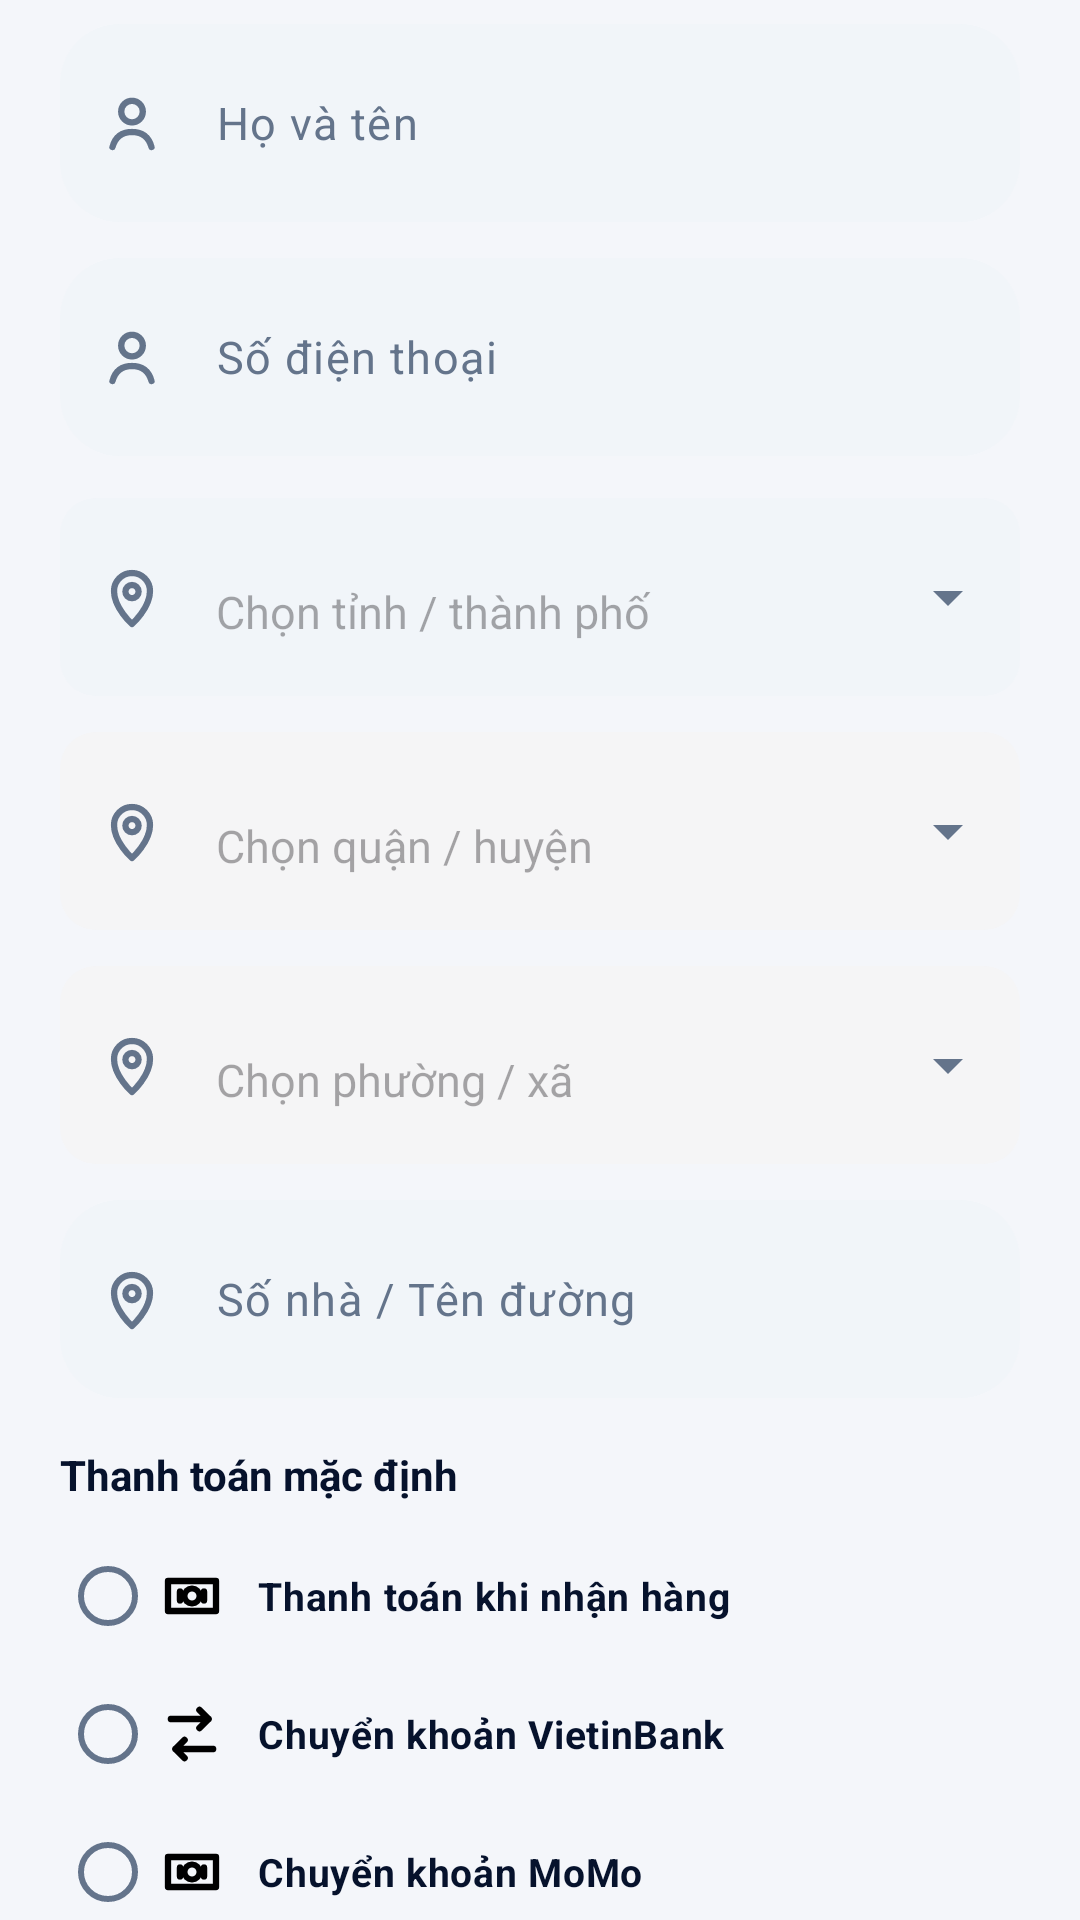

Reconstruct the res/layout file that produces this screen, plus the resources it refers to.
<!-- AndroidManifest.xml: application theme Theme.Vleague_Ticket -->
<!-- res/layout/dialog_personal_info.xml -->
<?xml version="1.0" encoding="utf-8"?>
<androidx.core.widget.NestedScrollView xmlns:android="http://schemas.android.com/apk/res/android"
    xmlns:app="http://schemas.android.com/apk/res-auto"
    xmlns:tools="http://schemas.android.com/tools"
    android:layout_width="match_parent"
    android:layout_height="wrap_content"
    android:overScrollMode="never">

    <LinearLayout
        android:layout_width="match_parent"
        android:layout_height="wrap_content"
        android:orientation="vertical"
        android:paddingHorizontal="20dp"
        android:paddingTop="8dp"
        android:paddingBottom="4dp">

        <com.google.android.material.textfield.TextInputLayout
            android:id="@+id/tilProfileName"
            style="@style/AuthTextInputLayout"
            android:hint="Họ và tên"
            app:hintEnabled="false"
            app:startIconDrawable="@drawable/ic_person_24">

            <com.google.android.material.textfield.TextInputEditText
                android:id="@+id/edtProfileName"
                style="@style/AuthTextInputEditText"
                android:layout_height="66dp"
                android:hint="Họ và tên"
                android:inputType="textPersonName"
                android:paddingTop="10dp"
                tools:text="Ho Minh Khang" />
        </com.google.android.material.textfield.TextInputLayout>

        <com.google.android.material.textfield.TextInputLayout
            android:id="@+id/tilProfilePhone"
            style="@style/AuthTextInputLayout"
            android:layout_marginTop="12dp"
            android:hint="Số điện thoại"
            app:hintEnabled="false"
            app:startIconDrawable="@drawable/ic_person_24">

            <com.google.android.material.textfield.TextInputEditText
                android:id="@+id/edtProfilePhone"
                style="@style/AuthTextInputEditText"
                android:layout_height="66dp"
                android:hint="Số điện thoại"
                android:inputType="phone"
                android:paddingTop="10dp"
                tools:text="0901234567" />
        </com.google.android.material.textfield.TextInputLayout>

        <com.google.android.material.textfield.TextInputLayout
            android:id="@+id/tilCity"
            style="@style/AthleticDropdownTextInputLayout"
            android:layout_width="match_parent"
            android:layout_height="wrap_content"
            android:layout_marginTop="14dp"
            android:hint="Tỉnh / Thành phố"
            app:hintEnabled="false"
            app:boxCornerRadiusBottomEnd="12dp"
            app:boxCornerRadiusBottomStart="12dp"
            app:boxCornerRadiusTopEnd="12dp"
            app:boxCornerRadiusTopStart="12dp"
            app:startIconDrawable="@drawable/ic_location_24">

            <AutoCompleteTextView
                android:id="@+id/dropdownCity"
                android:layout_width="match_parent"
                android:layout_height="66dp"
                android:hint="Chọn tỉnh / thành phố"
                android:inputType="none"
                android:paddingTop="10dp"
                android:textColor="@color/dark_icon"
                android:textSize="15sp"
                tools:text="Thành phố Hồ Chí Minh" />
        </com.google.android.material.textfield.TextInputLayout>

        <com.google.android.material.textfield.TextInputLayout
            android:id="@+id/tilDistrict"
            style="@style/AthleticDropdownTextInputLayout"
            android:layout_width="match_parent"
            android:layout_height="wrap_content"
            android:layout_marginTop="12dp"
            android:enabled="false"
            android:hint="Quận / Huyện"
            app:hintEnabled="false"
            app:boxCornerRadiusBottomEnd="12dp"
            app:boxCornerRadiusBottomStart="12dp"
            app:boxCornerRadiusTopEnd="12dp"
            app:boxCornerRadiusTopStart="12dp"
            app:startIconDrawable="@drawable/ic_location_24">

            <AutoCompleteTextView
                android:id="@+id/dropdownDistrict"
                android:layout_width="match_parent"
                android:layout_height="66dp"
                android:enabled="false"
                android:hint="Chọn quận / huyện"
                android:inputType="none"
                android:paddingTop="10dp"
                android:textColor="@color/dark_icon"
                android:textSize="15sp"
                tools:text="Quận 1" />
        </com.google.android.material.textfield.TextInputLayout>

        <com.google.android.material.textfield.TextInputLayout
            android:id="@+id/tilWard"
            style="@style/AthleticDropdownTextInputLayout"
            android:layout_width="match_parent"
            android:layout_height="wrap_content"
            android:layout_marginTop="12dp"
            android:enabled="false"
            android:hint="Phường / Xã"
            app:hintEnabled="false"
            app:boxCornerRadiusBottomEnd="12dp"
            app:boxCornerRadiusBottomStart="12dp"
            app:boxCornerRadiusTopEnd="12dp"
            app:boxCornerRadiusTopStart="12dp"
            app:startIconDrawable="@drawable/ic_location_24">

            <AutoCompleteTextView
                android:id="@+id/dropdownWard"
                android:layout_width="match_parent"
                android:layout_height="66dp"
                android:enabled="false"
                android:hint="Chọn phường / xã"
                android:inputType="none"
                android:paddingTop="10dp"
                android:textColor="@color/dark_icon"
                android:textSize="15sp"
                tools:text="Phường Bến Nghé" />
        </com.google.android.material.textfield.TextInputLayout>

        <com.google.android.material.textfield.TextInputLayout
            android:id="@+id/tilProfileStreet"
            style="@style/AuthTextInputLayout"
            android:layout_marginTop="12dp"
            android:hint="Số nhà / Tên đường"
            app:hintEnabled="false"
            app:startIconDrawable="@drawable/ic_location_24">

            <com.google.android.material.textfield.TextInputEditText
                android:id="@+id/edtProfileStreet"
                style="@style/AuthTextInputEditText"
                android:layout_height="66dp"
                android:hint="Số nhà / Tên đường"
                android:inputType="textPostalAddress"
                android:paddingTop="10dp"
                tools:text="12 Nguyen Trai" />
        </com.google.android.material.textfield.TextInputLayout>

        <TextView
            android:id="@+id/tvProfilePaymentTitle"
            android:layout_width="match_parent"
            android:layout_height="wrap_content"
            android:layout_marginTop="16dp"
            android:text="Thanh toán mặc định"
            android:textColor="@color/dark_icon"
            android:textSize="14sp"
            android:textStyle="bold" />

        <RadioGroup
            android:id="@+id/rgProfilePayment"
            android:layout_width="match_parent"
            android:layout_height="wrap_content"
            android:layout_marginTop="8dp"
            android:orientation="vertical">

            <RadioButton
                android:id="@+id/rbProfileCod"
                android:layout_width="match_parent"
                android:layout_height="46dp"
                android:buttonTint="@color/shop_dynamic_red"
                android:drawableStart="@drawable/ic_cash_24"
                android:drawablePadding="10dp"
                android:gravity="center_vertical"
                android:text="Thanh toán khi nhận hàng"
                android:textColor="@color/dark_icon"
                android:textSize="13sp"
                android:textStyle="bold" />

            <RadioButton
                android:id="@+id/rbProfileVietinBank"
                android:layout_width="match_parent"
                android:layout_height="46dp"
                android:buttonTint="@color/shop_dynamic_red"
                android:drawableStart="@drawable/ic_transfer_24"
                android:drawablePadding="10dp"
                android:gravity="center_vertical"
                android:text="Chuyển khoản VietinBank"
                android:textColor="@color/dark_icon"
                android:textSize="13sp"
                android:textStyle="bold" />

            <RadioButton
                android:id="@+id/rbProfileMomo"
                android:layout_width="match_parent"
                android:layout_height="46dp"
                android:buttonTint="@color/shop_dynamic_red"
                android:drawableStart="@drawable/ic_cash_24"
                android:drawablePadding="10dp"
                android:gravity="center_vertical"
                android:text="Chuyển khoản MoMo"
                android:textColor="@color/dark_icon"
                android:textSize="13sp"
                android:textStyle="bold" />
        </RadioGroup>
    </LinearLayout>
</androidx.core.widget.NestedScrollView>
<!-- resources referenced by this layout -->
<resources>
  <color name="dark_icon">#06122C</color>
  <color name="shop_dynamic_red">#06122C</color>
  <style name="AthleticDropdownTextInputLayout" parent="Widget.VLeague.TextInputLayout.FilledBox">
          <item name="android:layout_width">match_parent</item>
          <item name="android:layout_height">wrap_content</item>
          <item name="endIconMode">dropdown_menu</item>
      </style>
  <style name="AuthTextInputEditText">
          <item name="android:layout_width">match_parent</item>
          <item name="android:layout_height">58dp</item>
          <item name="android:background">@null</item>
          <item name="android:fontFamily">sans-serif</item>
          <item name="android:paddingVertical">0dp</item>
          <item name="android:singleLine">true</item>
          <item name="android:textColor">@color/dark_icon</item>
          <item name="android:textColorHint">@color/dark_gray_text</item>
          <item name="android:textSize">15sp</item>
      </style>
  <style name="AuthTextInputLayout" parent="Widget.VLeague.TextInputLayout.FilledBox">
          <item name="android:layout_width">match_parent</item>
          <item name="android:layout_height">wrap_content</item>
      </style>
  <style name="Theme.Vleague_Ticket" parent="AppTheme" />
  <color name="dark_gray_text">#64748B</color>
  <color name="colorSurfaceVariant">#F1F5F9</color>
  <color name="transparent">#00000000</color>
  <color name="colorPrimary">#06122C</color>
  <style name="ShapeAppearance_VLeague_Large">
          <item name="cornerFamily">rounded</item>
          <item name="cornerSize">26dp</item>
      </style>
  <color name="colorBackground">#F4F6FA</color>
  <color name="colorSurface">#FFFFFF</color>
  <color name="colorOnPrimary">#FFFFFF</color>
  <color name="colorSecondary">#DCAE1D</color>
  <color name="premium_gold_alpha_18">#2EDCAE1D</color>
  <color name="colorOnSurface">#06122C</color>
  <color name="colorOutline">#E2E8F0</color>
  <style name="ShapeAppearance_VLeague_Small">
          <item name="cornerFamily">rounded</item>
          <item name="cornerSize">12dp</item>
      </style>
  <style name="ShapeAppearance_VLeague_Medium">
          <item name="cornerFamily">rounded</item>
          <item name="cornerSize">20dp</item>
      </style>
  <style name="Widget.VLeague.Button.Text" parent="Widget.Material3.Button.TextButton">
          <item name="android:layout_height">48dp</item>
          <item name="android:minHeight">48dp</item>
          <item name="android:textAllCaps">true</item>
          <item name="android:textColor">@color/colorPrimary</item>
          <item name="android:textStyle">bold</item>
          <item name="cornerRadius">999dp</item>
          <item name="elevation">0dp</item>
          <item name="shapeAppearance">@style/ShapeAppearance_VLeague_Medium</item>
          <item name="android:stateListAnimator">@null</item>
      </style>
  <style name="Widget.VLeague.Card" parent="Widget.Material3.CardView.Elevated">
          <item name="cardBackgroundColor">@color/colorSurface</item>
          <item name="cardElevation">2dp</item>
          <item name="cardForegroundColor">@color/transparent</item>
          <item name="cardPreventCornerOverlap">true</item>
          <item name="cardUseCompatPadding">false</item>
          <item name="shapeAppearance">@style/ShapeAppearance_VLeague_Large</item>
          <item name="strokeColor">@color/colorOutline</item>
          <item name="strokeWidth">1dp</item>
      </style>
  <color name="shop_dynamic_red_soft">#E2E8F0</color>
</resources>
